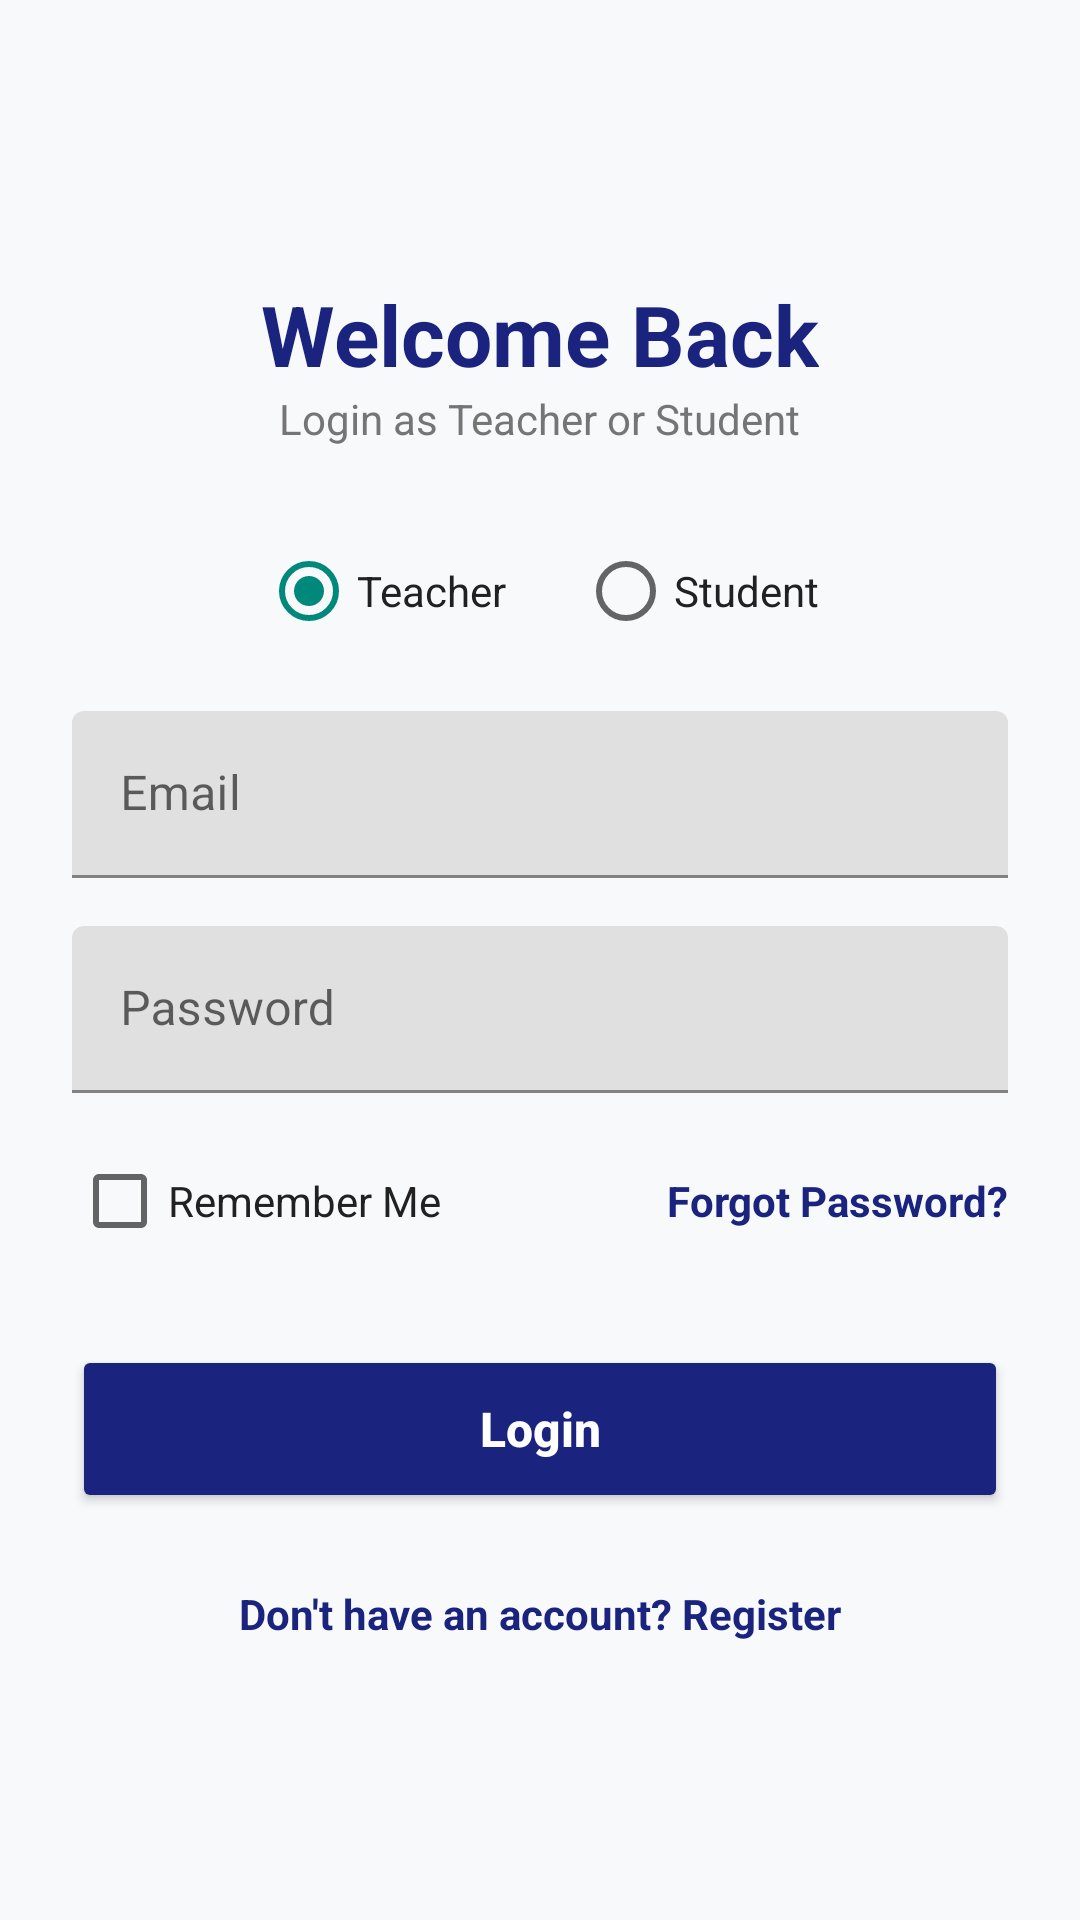

Layout XML and referenced resources for this Android screen:
<!-- AndroidManifest.xml: activity theme Theme.Attendance_system -->
<!-- res/layout/activity_login.xml -->
<?xml version="1.0" encoding="utf-8"?>
<ScrollView xmlns:android="http://schemas.android.com/apk/res/android"
    android:layout_width="match_parent"
    android:layout_height="match_parent"
    android:background="@color/background_light"
    android:fillViewport="true"
    android:padding="24dp">

    <LinearLayout
        android:layout_width="match_parent"
        android:layout_height="wrap_content"
        android:gravity="center"
        android:orientation="vertical">

        <TextView
            android:layout_width="wrap_content"
            android:layout_height="wrap_content"
            android:text="Welcome Back"
            android:textColor="@color/primary_navy"
            android:textSize="28sp"
            android:textStyle="bold" />

        <TextView
            android:layout_width="wrap_content"
            android:layout_height="wrap_content"
            android:layout_marginBottom="24dp"
            android:text="Login as Teacher or Student"
            android:textColor="@color/text_muted"
            android:textSize="14sp" />

        <RadioGroup
            android:id="@+id/rgLoginRole"
            android:layout_width="match_parent"
            android:layout_height="wrap_content"
            android:layout_marginBottom="16dp"
            android:gravity="center"
            android:orientation="horizontal">

            <RadioButton
                android:id="@+id/rbLoginTeacher"
                android:layout_width="wrap_content"
                android:layout_height="wrap_content"
                android:layout_marginEnd="24dp"
                android:checked="true"
                android:text="Teacher"
                android:textColor="@color/text_dark" />

            <RadioButton
                android:id="@+id/rbLoginStudent"
                android:layout_width="wrap_content"
                android:layout_height="wrap_content"
                android:text="Student"
                android:textColor="@color/text_dark" />

        </RadioGroup>

        <com.google.android.material.textfield.TextInputLayout
            android:id="@+id/tilStudentId"
            android:layout_width="match_parent"
            android:layout_height="wrap_content"
            android:layout_marginBottom="16dp"
            android:visibility="gone">

            <com.google.android.material.textfield.TextInputEditText
                android:id="@+id/etStudentId"
                android:layout_width="match_parent"
                android:layout_height="wrap_content"
                android:hint="Student Name / ID (e.g. Rahim)"
                android:inputType="text"
                android:textColor="@color/text_dark" />

        </com.google.android.material.textfield.TextInputLayout>

        <com.google.android.material.textfield.TextInputLayout
            android:layout_width="match_parent"
            android:layout_height="wrap_content"
            android:layout_marginBottom="16dp">

            <com.google.android.material.textfield.TextInputEditText
                android:id="@+id/etEmail"
                android:layout_width="match_parent"
                android:layout_height="wrap_content"
                android:hint="@string/email"
                android:inputType="textEmailAddress"
                android:textColor="@color/text_dark" />

        </com.google.android.material.textfield.TextInputLayout>

        <com.google.android.material.textfield.TextInputLayout
            android:layout_width="match_parent"
            android:layout_height="wrap_content"
            android:layout_marginBottom="12dp">

            <com.google.android.material.textfield.TextInputEditText
                android:id="@+id/etPassword"
                android:layout_width="match_parent"
                android:layout_height="wrap_content"
                android:hint="@string/password"
                android:inputType="textPassword"
                android:textColor="@color/text_dark" />

        </com.google.android.material.textfield.TextInputLayout>

        
        <LinearLayout
            android:layout_width="match_parent"
            android:layout_height="wrap_content"
            android:layout_marginBottom="24dp"
            android:gravity="center_vertical"
            android:orientation="horizontal">

            <CheckBox
                android:id="@+id/cbRememberMe"
                android:layout_width="0dp"
                android:layout_height="wrap_content"
                android:layout_weight="1"
                android:text="Remember Me"
                android:textColor="@color/text_dark" />

            <TextView
                android:id="@+id/tvForgotPassword"
                android:layout_width="wrap_content"
                android:layout_height="wrap_content"
                android:text="Forgot Password?"
                android:textColor="@color/primary_navy"
                android:textSize="14sp"
                android:textStyle="bold" />

        </LinearLayout>

        <Button
            android:id="@+id/btnLogin"
            android:layout_width="match_parent"
            android:layout_height="56dp"
            android:backgroundTint="@color/primary_navy"
            android:text="@string/login"
            android:textAllCaps="false"
            android:textColor="@color/white"
            android:textSize="16sp"
            android:textStyle="bold" />

        <TextView
            android:id="@+id/tvGoToRegister"
            android:layout_width="wrap_content"
            android:layout_height="wrap_content"
            android:layout_marginTop="24dp"
            android:text="Don't have an account? Register"
            android:textColor="@color/primary_navy"
            android:textSize="14sp"
            android:textStyle="bold" />

    </LinearLayout>

</ScrollView>
<!-- resources referenced by this layout -->
<resources>
  <color name="background_light">#F8F9FA</color>
  <color name="primary_navy">#1A237E</color>
  <color name="text_dark">#212121</color>
  <color name="text_muted">#757575</color>
  <color name="white">#FFFFFFFF</color>
  <string name="email">Email</string>
  <string name="login">Login</string>
  <string name="password">Password</string>
  <style name="Theme.Attendance_system" parent="Theme.MaterialComponents.Light.NoActionBar">
          <item name="colorPrimary">@color/purple_500</item>
          <item name="colorPrimaryVariant">@color/purple_700</item>
          <item name="colorOnPrimary">@color/white</item>
          <item name="colorSecondary">@color/teal_200</item>
      </style>
  <color name="purple_500">#1A237E</color>
  <color name="purple_700">#0D47A1</color>
  <color name="teal_200">#00897B</color>
</resources>
